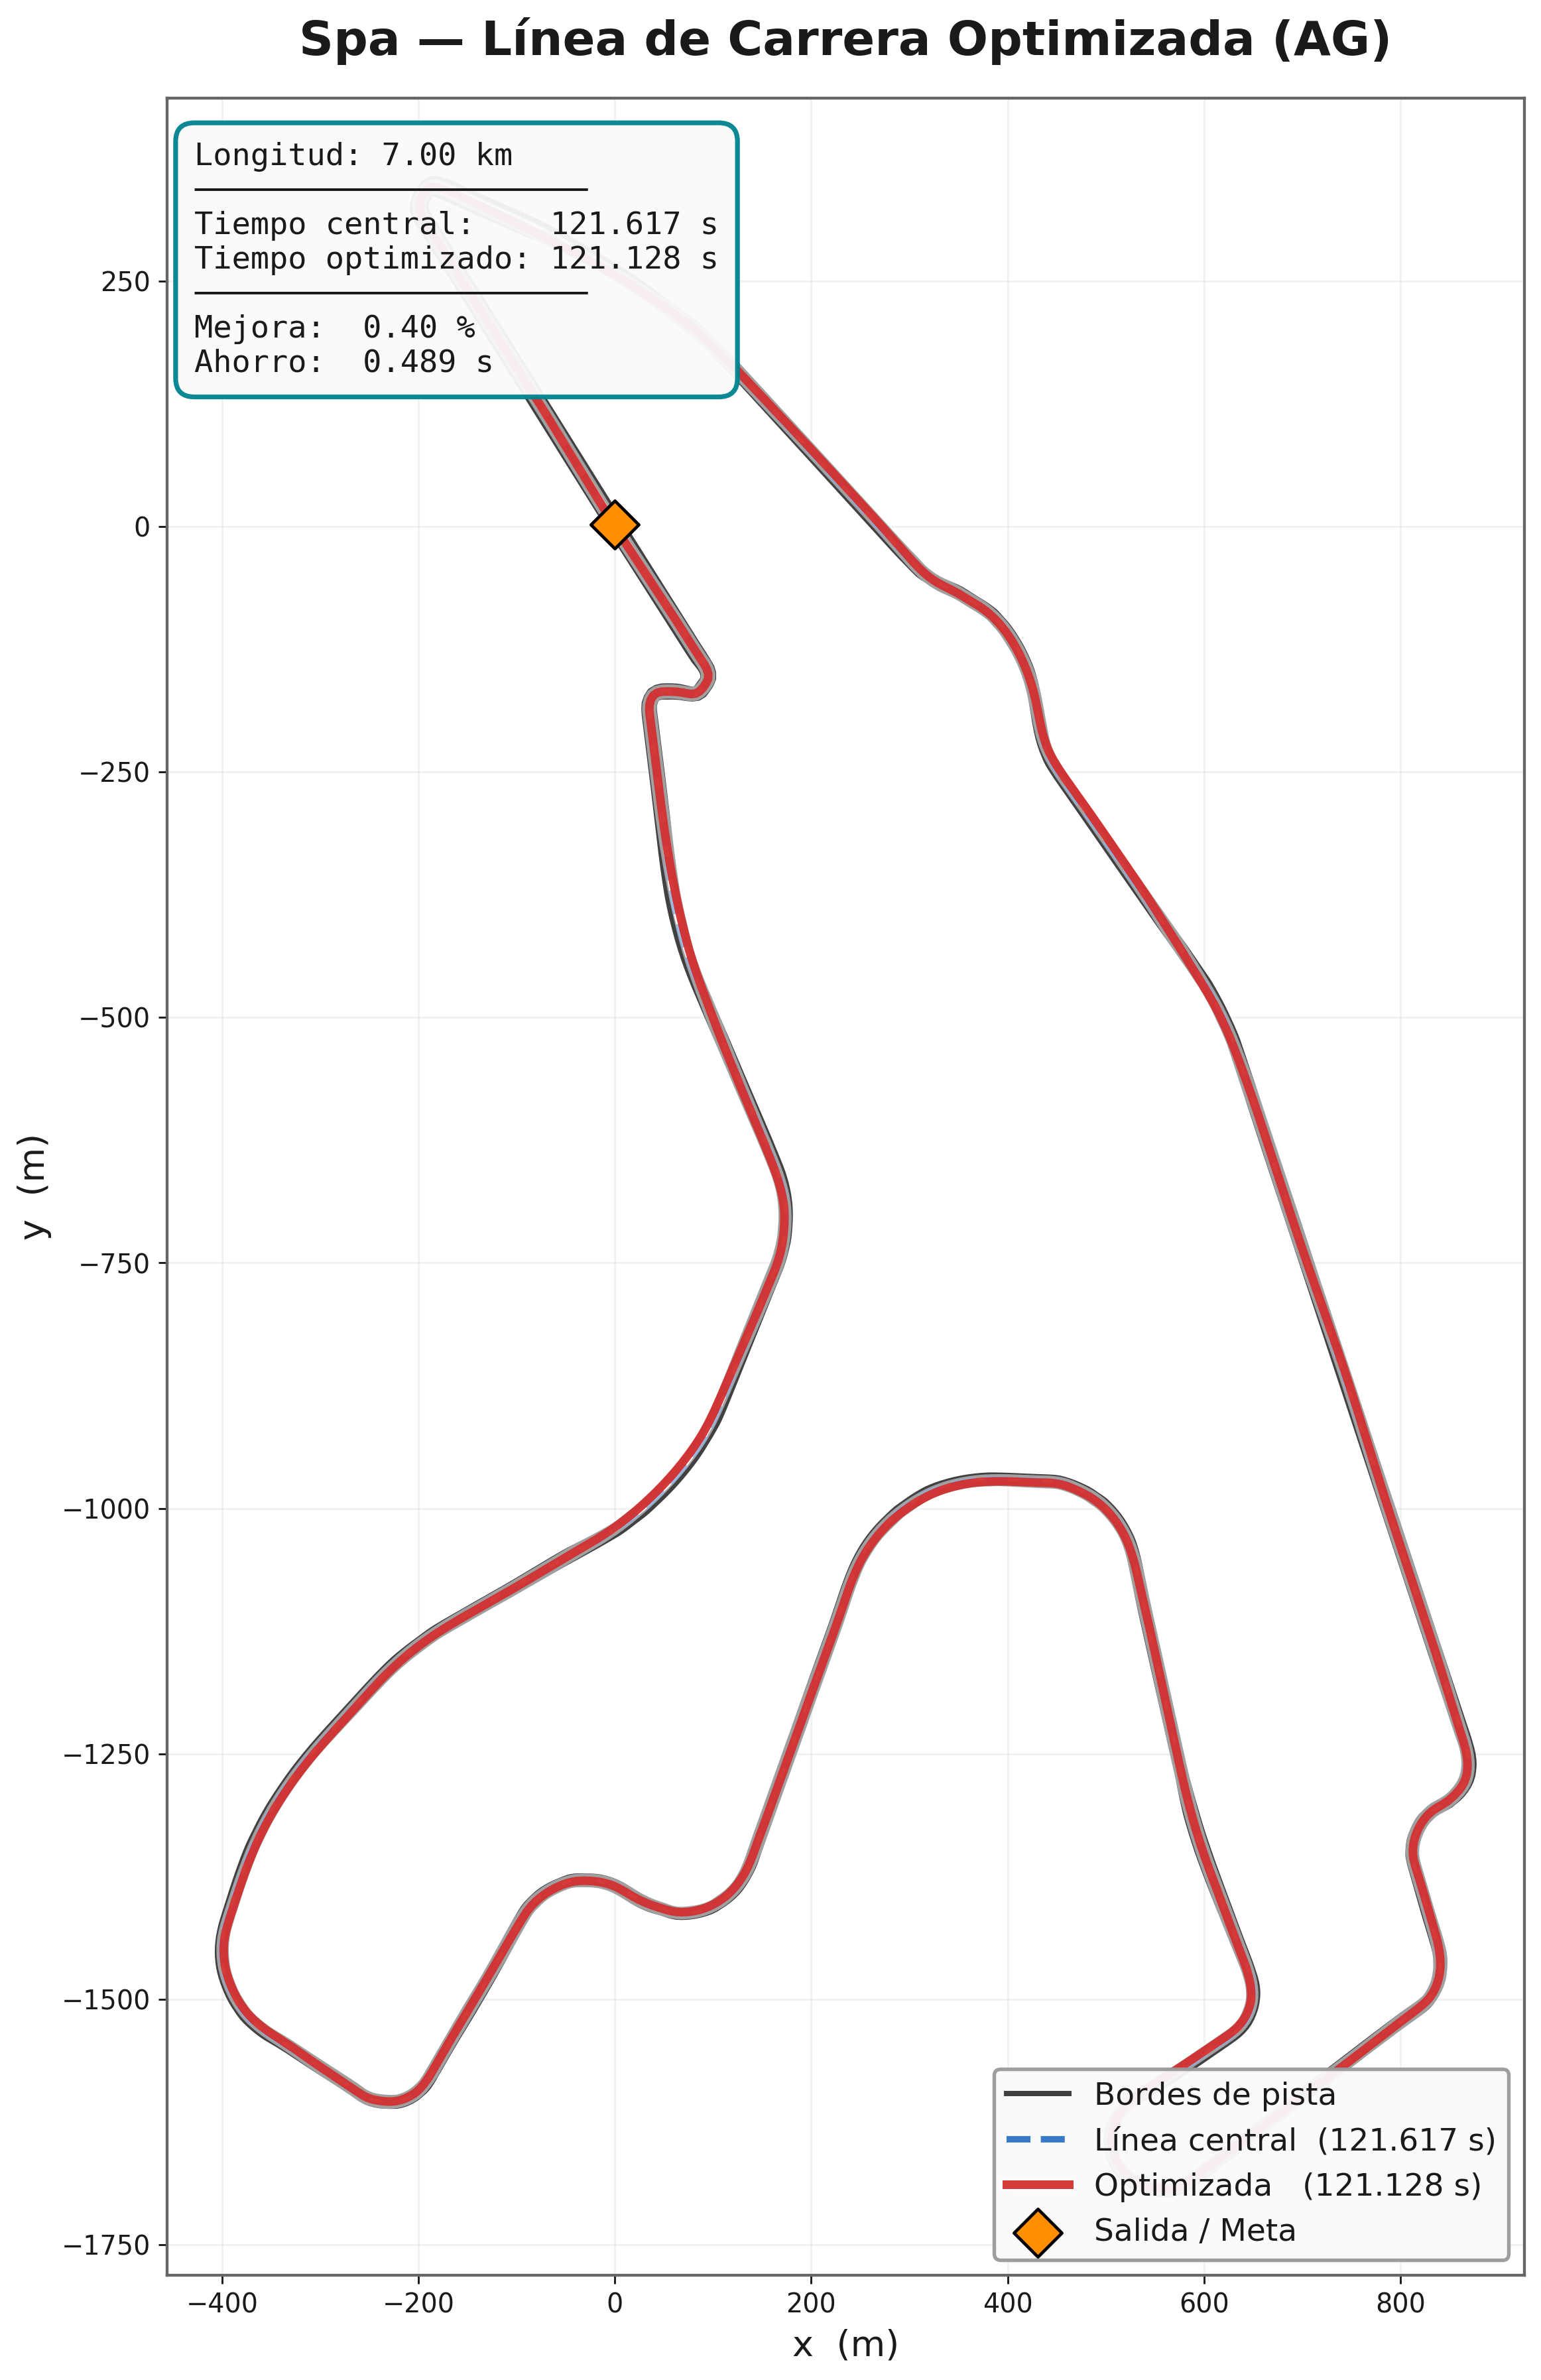

The data file committed next to this chart (first rows):
# x_m, y_m
-0.892, 1.655
-1.423, 2.502
-1.954, 3.349
-2.485, 4.196
-3.015, 5.044
-3.546, 5.891
-4.075, 6.739
-4.605, 7.587
-5.134, 8.435
-5.664, 9.284
-6.193, 10.13
-6.721, 10.98
-7.249, 11.83
-7.778, 12.68
-8.305, 13.53
-8.833, 14.38
-9.361, 15.23
-9.888, 16.08
-10.41, 16.93
-10.94, 17.77
-11.47, 18.62
-11.99, 19.47
-12.52, 20.32
-13.05, 21.18
-13.57, 22.03
-14.1, 22.88
-14.62, 23.73
-15.15, 24.58
-15.67, 25.43
-16.2, 26.28
-16.72, 27.13
-17.25, 27.98
-17.77, 28.83
-18.3, 29.68
-18.82, 30.54
-19.34, 31.39
-19.87, 32.24
-20.39, 33.09
-20.91, 33.94
-21.44, 34.79
-21.96, 35.65
-22.48, 36.5
-23.01, 37.35
-23.53, 38.2
-24.05, 39.06
-24.57, 39.91
-25.1, 40.76
-25.62, 41.61
-26.14, 42.47
-26.66, 43.32
-27.19, 44.17
-27.71, 45.02
-28.23, 45.88
-28.75, 46.73
-29.27, 47.58
-29.8, 48.43
-30.32, 49.29
-30.84, 50.14
-31.36, 50.99
-31.88, 51.85
... 6,945 more rows
